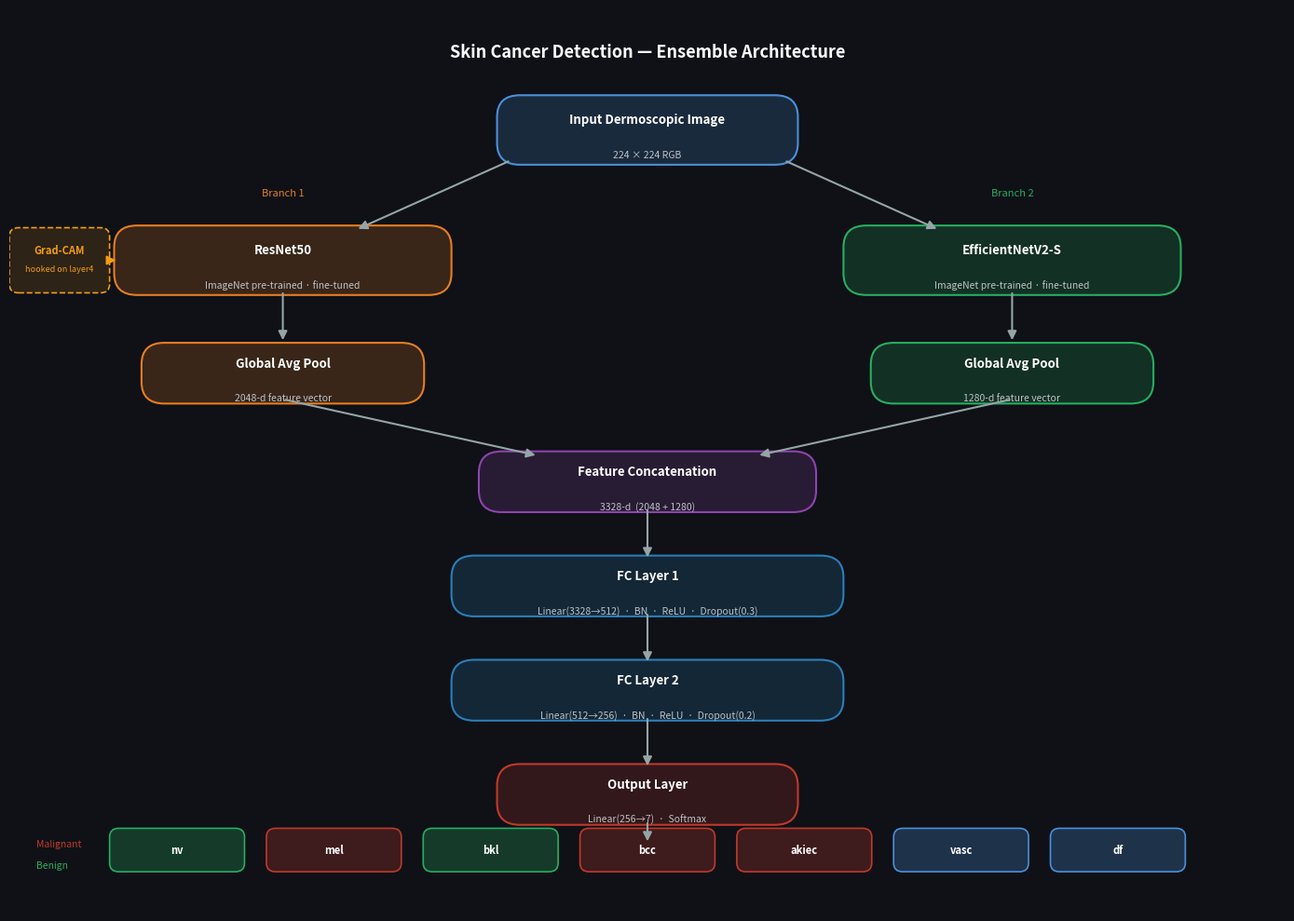

Here is the Python script that generated this plot:
import matplotlib.pyplot as plt
import matplotlib.patches as mpatches
from matplotlib.patches import FancyArrowPatch, FancyBboxPatch

fig, ax = plt.subplots(figsize=(14, 10))
ax.set_xlim(0, 14)
ax.set_ylim(-0.4, 10)
ax.axis("off")
fig.patch.set_facecolor("#0f1117")
ax.set_facecolor("#0f1117")

# ── colour palette ──────────────────────────────────────────────
C_INPUT   = "#4A90D9"
C_RESNET  = "#E67E22"
C_EFFNET  = "#27AE60"
C_CONCAT  = "#8E44AD"
C_FC      = "#2980B9"
C_OUTPUT  = "#C0392B"
C_TEXT    = "#FFFFFF"
C_SUB     = "#BDC3C7"
C_ARROW   = "#95A5A6"

def box(ax, x, y, w, h, color, label, sublabel="", radius=0.25):
    rect = FancyBboxPatch((x - w/2, y - h/2), w, h,
                          boxstyle=f"round,pad=0.05,rounding_size={radius}",
                          linewidth=1.5, edgecolor=color,
                          facecolor=color + "33")
    ax.add_patch(rect)
    ax.text(x, y + (0.12 if sublabel else 0), label,
            ha="center", va="center", fontsize=9.5,
            fontweight="bold", color=C_TEXT)
    if sublabel:
        ax.text(x, y - 0.28, sublabel,
                ha="center", va="center", fontsize=7.5, color=C_SUB)

def arrow(ax, x1, y1, x2, y2, color=C_ARROW):
    ax.annotate("", xy=(x2, y2), xytext=(x1, y1),
                arrowprops=dict(arrowstyle="-|>", color=color,
                                lw=1.5, mutation_scale=14))

# ── Title ────────────────────────────────────────────────────────
ax.text(7, 9.5, "Skin Cancer Detection — Ensemble Architecture",
        ha="center", va="center", fontsize=13, fontweight="bold", color=C_TEXT)

# ── Input ────────────────────────────────────────────────────────
box(ax, 7, 8.6, 3.2, 0.7, C_INPUT, "Input Dermoscopic Image", "224 × 224 RGB")

# arrows input → both branches
arrow(ax, 5.5, 8.25, 3.8, 7.45)
arrow(ax, 8.5, 8.25, 10.2, 7.45)

# ── Branch labels ────────────────────────────────────────────────
ax.text(3.0, 7.85, "Branch 1", ha="center", fontsize=8,
        color=C_RESNET, fontstyle="italic")
ax.text(11.0, 7.85, "Branch 2", ha="center", fontsize=8,
        color=C_EFFNET, fontstyle="italic")

# ── ResNet50 branch ──────────────────────────────────────────────
box(ax, 3.0, 7.1, 3.6, 0.7, C_RESNET, "ResNet50", "ImageNet pre-trained · fine-tuned")
arrow(ax, 3.0, 6.75, 3.0, 6.15)
box(ax, 3.0, 5.8, 3.0, 0.6, C_RESNET, "Global Avg Pool", "2048-d feature vector")

# ── EfficientNetV2-S branch ──────────────────────────────────────
box(ax, 11.0, 7.1, 3.6, 0.7, C_EFFNET, "EfficientNetV2-S", "ImageNet pre-trained · fine-tuned")
arrow(ax, 11.0, 6.75, 11.0, 6.15)
box(ax, 11.0, 5.8, 3.0, 0.6, C_EFFNET, "Global Avg Pool", "1280-d feature vector")

# ── arrows → concat ──────────────────────────────────────────────
arrow(ax, 3.0, 5.5, 5.8, 4.85)
arrow(ax, 11.0, 5.5, 8.2, 4.85)

# ── Concat ───────────────────────────────────────────────────────
box(ax, 7, 4.55, 3.6, 0.6, C_CONCAT, "Feature Concatenation", "3328-d  (2048 + 1280)")

# ── MLP Classifier ───────────────────────────────────────────────
arrow(ax, 7, 4.25, 7, 3.65)
box(ax, 7, 3.35, 4.2, 0.6, C_FC, "FC Layer 1", "Linear(3328→512)  ·  BN  ·  ReLU  ·  Dropout(0.3)")

arrow(ax, 7, 3.05, 7, 2.45)
box(ax, 7, 2.15, 4.2, 0.6, C_FC, "FC Layer 2", "Linear(512→256)  ·  BN  ·  ReLU  ·  Dropout(0.2)")

arrow(ax, 7, 1.85, 7, 1.25)
box(ax, 7, 0.95, 3.2, 0.6, C_OUTPUT, "Output Layer", "Linear(256→7)  ·  Softmax")

# ── Class labels ─────────────────────────────────────────────────
classes = ["nv", "mel", "bkl", "bcc", "akiec", "vasc", "df"]
colors_cls = [C_EFFNET, C_OUTPUT, C_EFFNET, C_OUTPUT, C_OUTPUT, C_INPUT, C_INPUT]
n = len(classes)
xs = [7 + (i - n//2) * 1.72 for i in range(n)]

arrow(ax, 7, 0.65, 7, 0.38)
for i, (cls, xc, cc) in enumerate(zip(classes, xs, colors_cls)):
    rect = FancyBboxPatch((xc - 0.7, 0.1), 1.4, 0.42,
                          boxstyle="round,pad=0.04,rounding_size=0.1",
                          linewidth=1.2, edgecolor=cc, facecolor=cc + "44")
    ax.add_patch(rect)
    ax.text(xc, 0.31, cls, ha="center", va="center",
            fontsize=8, fontweight="bold", color=C_TEXT)

# legend for class colours
ax.text(0.3, 0.38, "Malignant", fontsize=7.5, color=C_OUTPUT, va="center")
ax.text(0.3, 0.14, "Benign", fontsize=7.5, color=C_EFFNET, va="center")

# ── Grad-CAM callout ─────────────────────────────────────────────
# Grad-CAM box sits directly to the LEFT of ResNet50 at the same height
# ResNet50 left edge = 3.0 - 3.6/2 = 1.2, so keep right edge < 1.2
gc_cx, gc_cy, gc_w, gc_h = 0.55, 7.1, 1.0, 0.65
gc_box = FancyBboxPatch((gc_cx - gc_w/2, gc_cy - gc_h/2), gc_w, gc_h,
                        boxstyle="round,pad=0.05,rounding_size=0.1",
                        linewidth=1.2, edgecolor="#F39C12",
                        facecolor="#F39C1222", linestyle="dashed")
ax.add_patch(gc_box)
ax.text(gc_cx, gc_cy + 0.12, "Grad-CAM", ha="center", va="center",
        fontsize=8, fontweight="bold", color="#F39C12")
ax.text(gc_cx, gc_cy - 0.1, "hooked on layer4", ha="center", va="center",
        fontsize=6.5, color="#F39C12")
# Horizontal arrow pointing right into ResNet50 left edge
arrow(ax, gc_cx + gc_w/2, gc_cy, 1.2, gc_cy, color="#F39C12")

plt.tight_layout()
plt.savefig("architecture.png", dpi=180, bbox_inches="tight",
            facecolor=fig.get_facecolor())
print("Saved: architecture.png")
